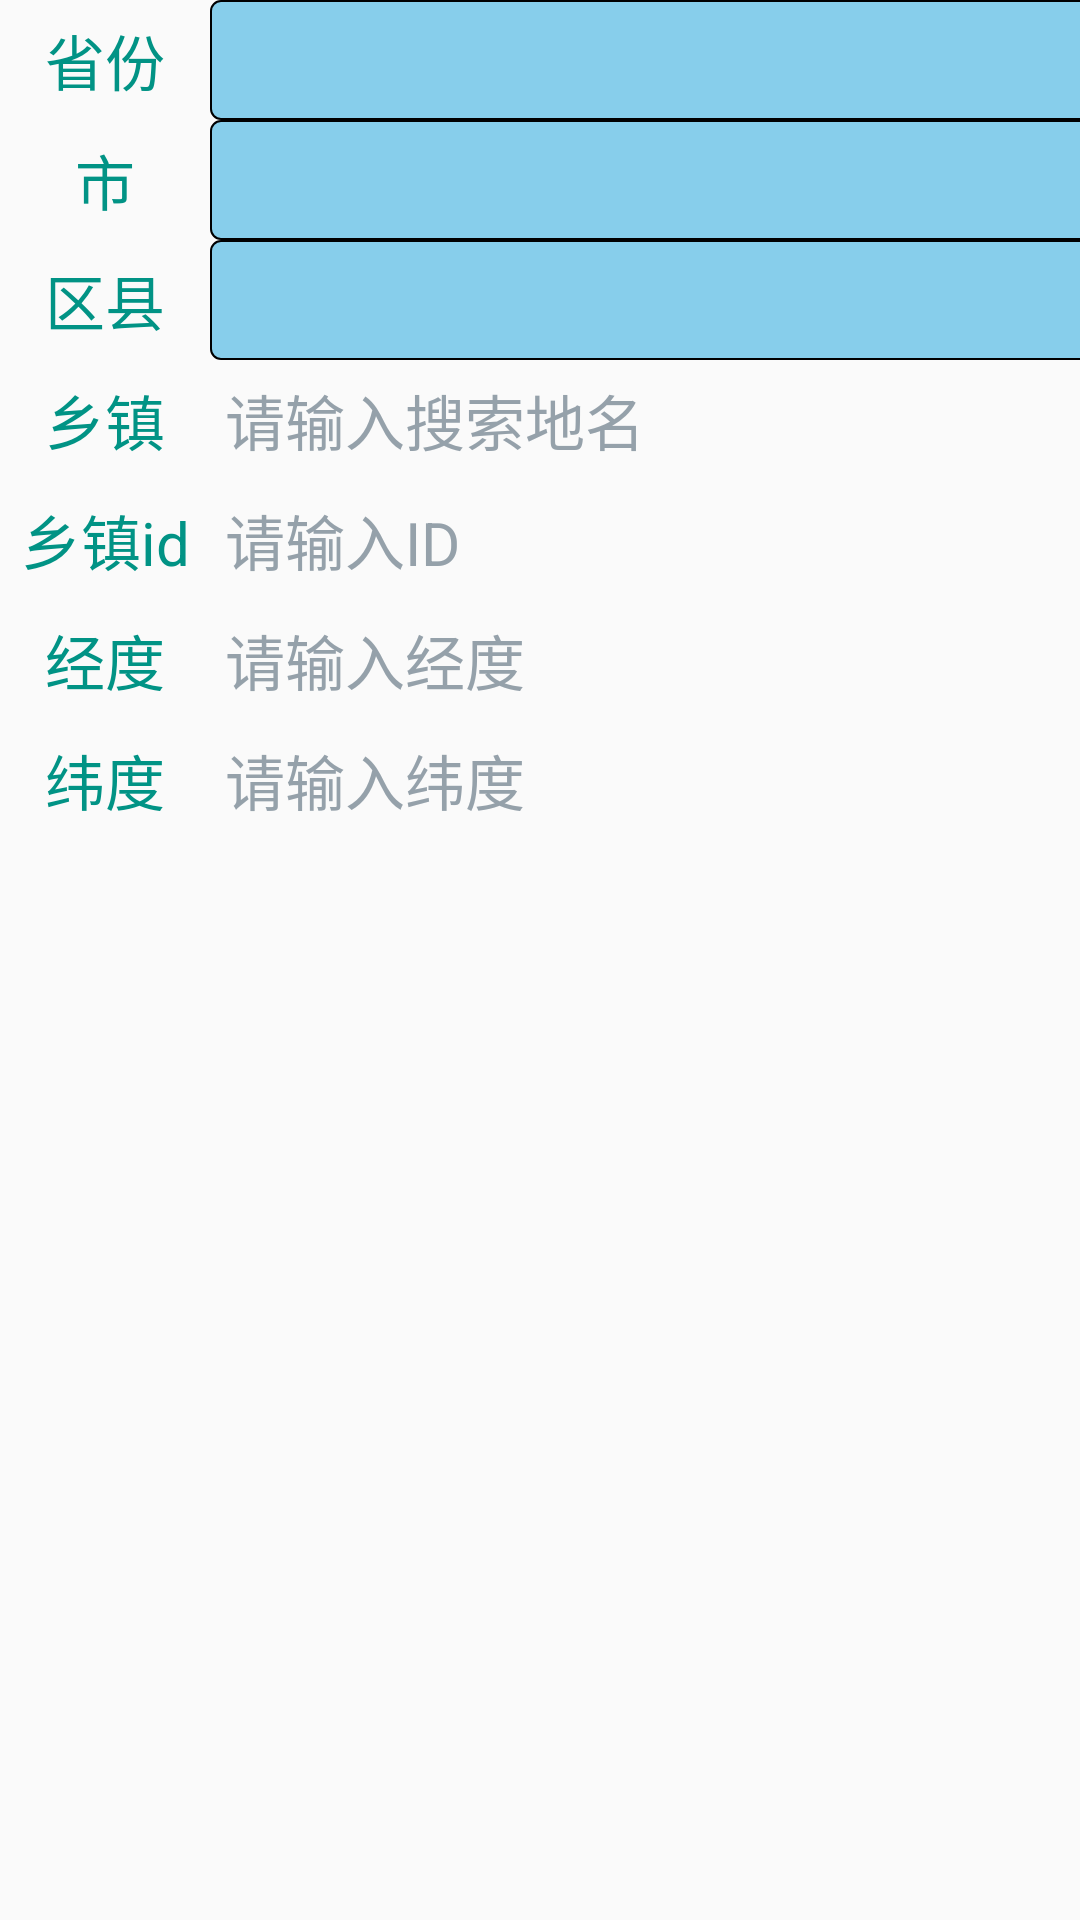

Layout XML and referenced resources for this Android screen:
<!-- AndroidManifest.xml: application theme Theme.HistoryGeography -->
<!-- res/layout/activity_new_township.xml -->
<?xml version="1.0" encoding="utf-8"?>
<androidx.constraintlayout.widget.ConstraintLayout
    xmlns:android="http://schemas.android.com/apk/res/android"
    xmlns:app="http://schemas.android.com/apk/res-auto"
    xmlns:tools="http://schemas.android.com/tools"
    android:layout_width="match_parent"
    android:layout_height="wrap_content"

    tools:context=".NewTownshipActivity">

    <TextView
        android:id="@+id/labTPro"
        style="@style/customTextViewStyle"
        android:layout_width="70dp"
        android:layout_margin="0dp"
        android:layout_marginLeft="5dp"
        android:layout_marginTop="5dp"
        android:text="省份"
        app:layout_constraintStart_toStartOf="parent"
        app:layout_constraintTop_toTopOf="parent" />

    <TextView
        android:id="@+id/txtProvince"
        style="@style/customTextViewBorderStyle"
        android:layout_width="wrap_content"
        android:layout_margin="0dp"
        android:ems="14"
        app:layout_constraintLeft_toRightOf="@+id/labTPro"
        app:layout_constraintTop_toTopOf="@+id/labTPro" />

    <TextView
        android:id="@+id/txtTMun"
        style="@style/customTextViewStyle"
        android:layout_width="70dp"
        android:layout_margin="0dp"
        android:layout_marginLeft="5dp"
        android:layout_marginTop="20dp"
        android:text="市"
        app:layout_constraintStart_toStartOf="parent"
        app:layout_constraintTop_toBottomOf="@+id/labTPro" />

    <TextView
        android:id="@+id/txtMunicipality"
        style="@style/customTextViewBorderStyle"
        android:layout_width="0dp"
        android:layout_margin="0dp"
        android:layout_marginLeft="5dp"
        android:layout_marginTop="20dp"
        android:ems="14"
        app:layout_constraintLeft_toRightOf="@+id/txtTMun"
        app:layout_constraintTop_toBottomOf="@+id/labTPro" />

    <TextView
        android:id="@+id/txtTCounty"
        style="@style/customTextViewStyle"
        android:layout_width="70dp"
        android:layout_margin="0dp"
        android:text="区县"
        app:layout_constraintStart_toStartOf="parent"
        app:layout_constraintTop_toBottomOf="@+id/txtMunicipality" />

    <TextView
        android:id="@+id/txtCounty"
        style="@style/customTextViewBorderStyle"
        android:layout_width="0dp"

        android:layout_margin="0dp"
        android:ems="14"
        app:layout_constraintLeft_toRightOf="@+id/txtTCounty"
        app:layout_constraintTop_toBottomOf="@+id/txtMunicipality" />

    <TextView
        android:id="@+id/txtTTown"
        style="@style/customTextViewStyle"
        android:layout_width="70dp"
        android:layout_margin="0dp"
        android:text="乡镇"
        app:layout_constraintStart_toStartOf="parent"
        app:layout_constraintTop_toBottomOf="@+id/txtTCounty" />

    <EditText
        android:id="@+id/edtTownName"
        style="@style/MyEditTextStyle"
        android:layout_width="0dp"
        android:layout_height="40dp"
        android:layout_margin="0dp"
        android:ems="14"
        android:hint="请输入搜索地名"
        android:singleLine="true"
        app:layout_constraintLeft_toRightOf="@+id/txtTTown"
        app:layout_constraintTop_toBottomOf="@+id/txtTCounty" />

    <TextView
        android:id="@+id/txtTvill"
        style="@style/customTextViewStyle"
        android:layout_width="70dp"
        android:layout_margin="0dp"
        android:text="乡镇id"
        android:textSize="20dp"
        app:layout_constraintStart_toStartOf="parent"
        app:layout_constraintTop_toBottomOf="@+id/txtTTown" />

    <EditText
        android:id="@+id/edtTownid"
        style="@style/MyEditTextStyle"
        android:layout_width="0dp"
        android:layout_height="40dp"
        android:layout_margin="0dp"
        android:ems="14"
        android:hint="请输入ID"
        app:layout_constraintLeft_toRightOf="@+id/txtTvill"
        app:layout_constraintTop_toBottomOf="@+id/txtTTown" />

    <TextView
        android:id="@+id/txtTLng"
        style="@style/customTextViewStyle"
        android:layout_width="70dp"
        android:layout_margin="0dp"
        android:text="经度"
        app:layout_constraintStart_toStartOf="parent"
        app:layout_constraintTop_toBottomOf="@+id/txtTvill" />

    <EditText
        android:id="@+id/edtLng"
        style="@style/MyEditTextStyle"
        android:layout_width="0dp"
        android:layout_height="40dp"
        android:layout_margin="0dp"
        android:ems="14"
        android:hint="请输入经度"
        app:layout_constraintLeft_toRightOf="@+id/txtTLng"
        app:layout_constraintTop_toBottomOf="@+id/txtTvill" />

    <TextView
        android:id="@+id/txtTLat"
        style="@style/customTextViewStyle"
        android:layout_width="70dp"
        android:layout_margin="0dp"
        android:text="纬度"
        app:layout_constraintStart_toStartOf="parent"
        app:layout_constraintTop_toBottomOf="@+id/txtTLng" />

    <EditText
        android:id="@+id/edtlat"
        style="@style/MyEditTextStyle"
        android:layout_width="0dp"
        android:layout_height="40dp"
        android:layout_margin="0dp"
        android:ems="14"
        android:hint="请输入纬度"
        app:layout_constraintLeft_toRightOf="@+id/txtTLat"
        app:layout_constraintTop_toBottomOf="@+id/txtTLng" />










</androidx.constraintlayout.widget.ConstraintLayout>
<!-- resources referenced by this layout -->
<resources>
  <style name="MyEditTextStyle">
          <item name="android:layout_margin">5dp</item>
          <item name="android:padding">5dp</item>
          <item name="android:singleLine">true</item>
           <item name="android:background">@drawable/bg_edittext</item>
          <item name="android:textColorHint">#95A1AA</item>
          <item name="android:layout_width">match_parent</item>
          <item name="android:textSize">20dp</item>
      </style>
  <style name="btn_nomal_style">
          <item name="android:minHeight">0dp</item>
          <item name="android:minWidth">0dp</item>
          <item name="android:paddingLeft">10dp</item>
          <item name="android:paddingRight">10dp</item>
          <item name="android:paddingBottom">4dp</item>
          <item name="android:paddingTop">2dp</item>
          <item name="android:textSize">12sp</item>
          <item name="android:background">@drawable/button_style</item>
      </style>
  <style name="customTextViewBorderStyle" parent="customTextViewStyle">
          <item name="android:textColor">@color/black</item>
          <item name="android:layout_gravity">left</item>
          <item name="android:gravity">left</item>
          <item name="android:background">@drawable/sharp_textview_border</item>
      </style>
  <style name="customTextViewStyle">
          <item name="android:padding">5dp</item>
          <item name="android:layout_margin">5dp</item>
          <item name="android:layout_gravity">center</item>
          <item name="android:layout_height">40dp</item>
          <item name="divider">@color/blue</item>
          <item name="android:textColor">#019385</item>
          <item name="android:dividerHeight">1dp</item>
          <item name="android:textSize">20dp</item>
          <item name="android:gravity">center</item>
          <item name="android:layout_width">match_parent</item>
      </style>
  <style name="Theme.HistoryGeography" parent="Theme.AppCompat.Light">
          
          <item name="colorPrimary">#F6D357</item>
          <item name="colorPrimaryVariant">@color/purple_700</item>
          <item name="colorOnPrimary">@color/white</item>
          
          <item name="colorSecondary">@color/teal_200</item>
          <item name="colorSecondaryVariant">@color/teal_700</item>
          <item name="colorOnSecondary">@color/black</item>
          
          <item name="android:statusBarColor" tools:targetApi="l">?attr/colorPrimaryVariant</item>
          
      </style>
  <!-- drawable button_style (drawable) -->
  <?xml version="1.0" encoding="utf-8"?>
  <selector xmlns:android="http://schemas.android.com/apk/res/android">
      <item android:state_pressed="false">//没有选中时候的样式
          <shape>
              <solid android:color="#03A9F4" />
              <corners android:radius="5dp" />
          </shape>
      </item>
      <item android:state_pressed="true">//选中时候的样式
          <shape>
              <solid android:color="#c0c0c0"></solid>
              <corners android:radius="5dp"></corners>
          </shape>
      </item>
  </selector>
  <!-- drawable sharp_textview_border (drawable) -->
  <?xml version="1.0" encoding="utf-8"?>
  <shape xmlns:android="http://schemas.android.com/apk/res/android"
      android:layout_width="match_parent"
      android:layout_height="match_parent">
  
      
      <solid android:color="#87CEEB" />
  
      
      <stroke
          android:width="2px"
          android:color="#000000" />
      
      <corners
          android:bottomLeftRadius="10px"
          android:bottomRightRadius="10px"
          android:topLeftRadius="10px"
          android:topRightRadius="10px" />
      
      <padding
          android:bottom="5dp"
          android:left="5dp"
          android:right="5dp"
          android:top="5dp" />
  </shape>
  <!-- not gathered from this repository: default colours our renderer supplied (Android Studio template values) -->
  <color name="purple_700">#FF3700B3</color>
  <color name="teal_200">#FF03DAC5</color>
  <color name="teal_700">#FF018786</color>
  <color name="black">#FF000000</color>
  <color name="white">#FFFFFFFF</color>
</resources>
